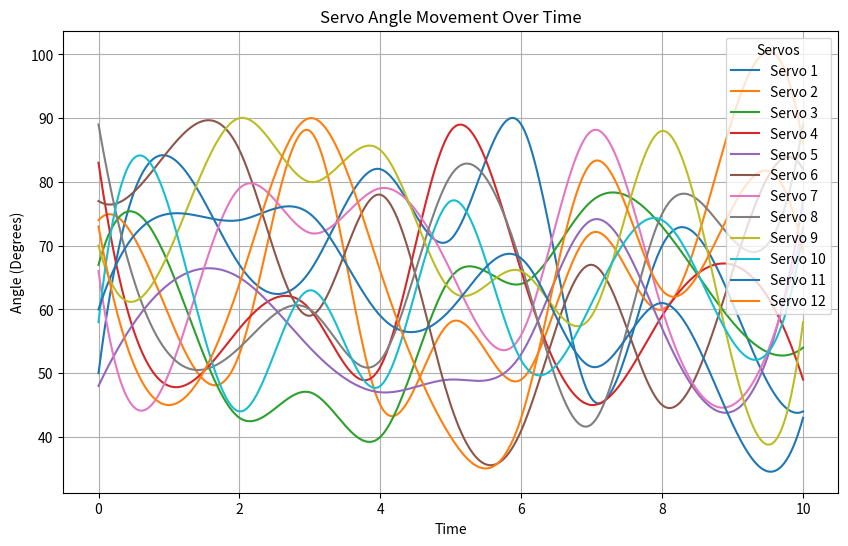

Reproduce this figure in Python.
import numpy as np
import matplotlib.pyplot as plt
from scipy.interpolate import make_interp_spline

# Number of time steps and servos
time_steps = 11
num_servos = 12

# Example dummy data for the 12 servos over 11 time steps (40° to 90°)
angle_table = [
    [50, 74, 67, 83, 48, 77, 66, 89, 70, 58, 60, 73],
    [84, 59, 67, 48, 64, 85, 50, 53, 69, 76, 75, 45],
    [67, 53, 43, 57, 65, 85, 79, 54, 90, 44, 74, 64],
    [66, 88, 47, 60, 54, 59, 72, 60, 80, 63, 75, 90],
    [82, 45, 40, 51, 47, 78, 79, 52, 85, 48, 59, 66],
    [71, 58, 65, 88, 49, 45, 66, 81, 63, 77, 60, 40],
    [89, 49, 64, 66, 53, 41, 56, 67, 66, 52, 68, 43],
    [46, 72, 77, 45, 74, 67, 88, 42, 59, 61, 51, 83],
    [70, 60, 73, 59, 57, 45, 60, 75, 88, 74, 61, 63],
    [61, 90, 58, 67, 44, 66, 45, 71, 52, 55, 42, 76],
    [44, 86, 54, 49, 77, 82, 73, 89, 58, 72, 43, 69],
]

# Time steps (t = 0 to t = 10)
time = np.arange(time_steps)

# Generate a finer time scale for smooth plotting
time_smooth = np.linspace(time.min(), time.max(), 300)

# Create the plot
plt.figure(figsize=(10, 6))

# Plot each servo's data with interpolation
for servo in range(num_servos):
    # Get the angles for the current servo
    angles = np.array([row[servo] for row in angle_table])

    # Use cubic spline interpolation to smooth the curve
    spline = make_interp_spline(time, angles, k=3)  # k=3 gives a cubic spline
    angles_smooth = spline(time_smooth)

    # Plot the smoothed curve
    plt.plot(time_smooth, angles_smooth, label=f'Servo {servo+1}')

# Add labels and title
plt.title('Servo Angle Movement Over Time')
plt.xlabel('Time')
plt.ylabel('Angle (Degrees)')
plt.legend(title="Servos", loc="upper right")
plt.grid(True)

# Show the plot
plt.show()
